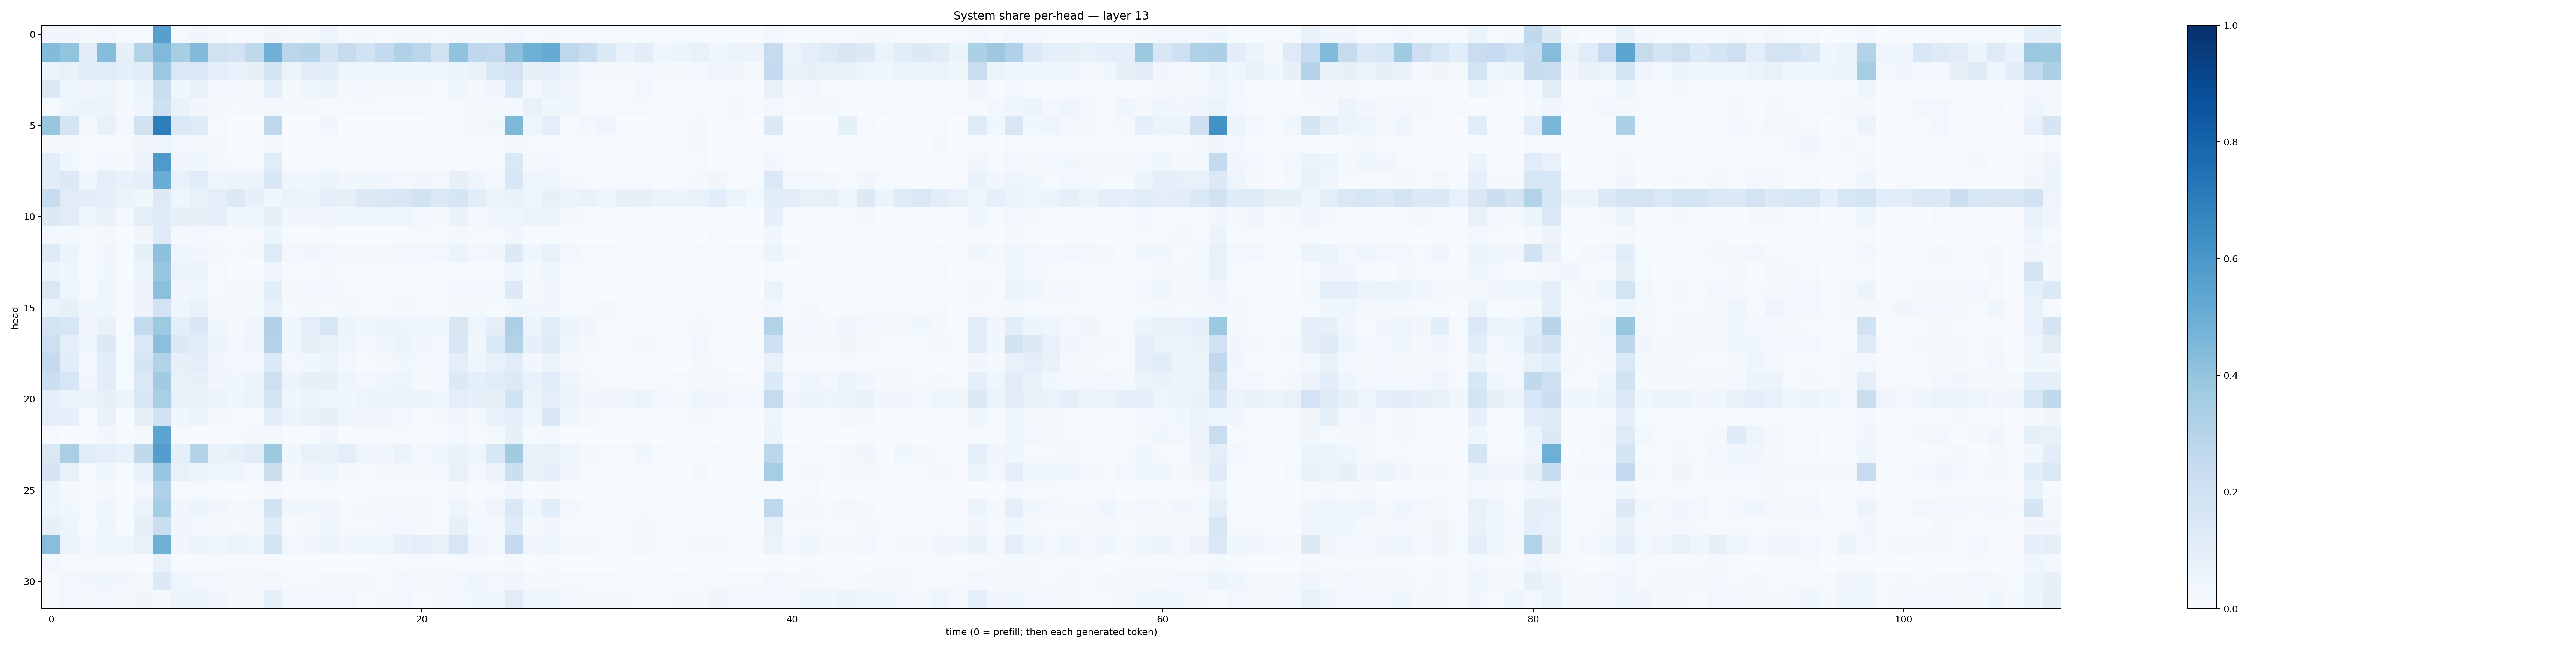

The file beside this chart, header and first rows:
0.032617345, 0.033543035, 0.022244139, 0.024684057, 0.009555388, 0.012063261, 0.56095797, 0.012761684, 0.03397357, 0.022606645, 0.0074948356, 0.0052539627, 0.031803373, 0.018462503, 0.022954974, 0.04754053, 0.01181886, 0.016353998, 0.012783412, 0.018789072, 0.015748294, 0.009877364, 0.020696113, 0.020089729
0.4383, 0.4001, 0.112, 0.4318, 0.07994, 0.3094, 0.4456, 0.3427, 0.4446, 0.199, 0.1806, 0.2723, 0.4837, 0.2883, 0.2993, 0.1642, 0.2423, 0.189, 0.2557, 0.3167, 0.2838, 0.1952, 0.4032, 0.2679
0.06238, 0.07253, 0.1158, 0.1157, 0.09004, 0.1155, 0.376, 0.1463, 0.1452, 0.09566, 0.0761, 0.08245, 0.1722, 0.06466, 0.1115, 0.1077, 0.04891, 0.04605, 0.04235, 0.03948, 0.03713, 0.04185, 0.06034, 0.07013
0.1399, 0.05052, 0.03406, 0.0473, 0.01612, 0.0536, 0.2281, 0.03831, 0.07522, 0.02927, 0.02564, 0.01946, 0.09213, 0.02311, 0.04167, 0.06544, 0.01802, 0.02505, 0.02182, 0.0162, 0.01704, 0.01168, 0.04012, 0.02052
0.01326, 0.04968, 0.05867, 0.05654, 0.01912, 0.04464, 0.2095, 0.06798, 0.0327, 0.02087, 0.01515, 0.01875, 0.03032, 0.0225, 0.01566, 0.01205, 0.0102, 0.009259, 0.008146, 0.01015, 0.01023, 0.003436, 0.009507, 0.01786
0.3897, 0.1644, 0.01747, 0.072, 0.02634, 0.1902, 0.702, 0.1405, 0.1234, 0.008168, 0.001786, 0.004222, 0.2713, 0.007787, 0.004352, 0.03227, 0.002895, 0.002937, 0.001922, 0.003645, 0.003519, 0.002585, 0.01084, 0.01894
0.02098, 0.01686, 0.0106, 0.01395, 0.01194, 0.03289, 0.04898, 0.02696, 0.01596, 0.01607, 0.007318, 0.006226, 0.01581, 0.003263, 0.004048, 0.009141, 0.003593, 0.003023, 0.003992, 0.004962, 0.00699, 0.00353, 0.007826, 0.005277
0.1074, 0.0376, 0.006483, 0.02439, 0.01921, 0.0548, 0.5866, 0.03493, 0.03652, 0.02186, 0.009005, 0.011, 0.1125, 0.004638, 0.005688, 0.01268, 0.001957, 0.00323, 0.002376, 0.003917, 0.004231, 0.003287, 0.006431, 0.004981
0.1053, 0.1318, 0.03913, 0.09416, 0.07059, 0.09865, 0.5068, 0.07571, 0.1147, 0.04948, 0.05546, 0.05962, 0.1494, 0.04368, 0.04089, 0.06162, 0.03471, 0.0388, 0.04673, 0.03054, 0.03165, 0.02943, 0.07928, 0.0473
0.2375, 0.1132, 0.1047, 0.09311, 0.05173, 0.03754, 0.128, 0.0437, 0.07178, 0.09967, 0.1302, 0.08168, 0.0367, 0.06407, 0.06091, 0.08886, 0.08107, 0.1307, 0.1456, 0.1494, 0.1881, 0.1417, 0.1686, 0.1073
0.1255, 0.11, 0.04399, 0.06869, 0.02793, 0.09629, 0.1182, 0.08044, 0.0819, 0.1012, 0.03891, 0.03988, 0.09048, 0.03512, 0.03374, 0.03366, 0.03591, 0.04035, 0.04407, 0.04261, 0.03122, 0.02232, 0.06834, 0.02573
0.03008, 0.01874, 0.008428, 0.02305, 0.007134, 0.03197, 0.121, 0.02158, 0.03064, 0.009176, 0.007843, 0.00921, 0.05872, 0.006004, 0.007486, 0.0136, 0.002949, 0.003851, 0.005995, 0.007653, 0.009423, 0.004709, 0.02151, 0.013
0.1212, 0.05166, 0.015, 0.03259, 0.01229, 0.0831, 0.4117, 0.04426, 0.03194, 0.01628, 0.01085, 0.01615, 0.1229, 0.02659, 0.03216, 0.02652, 0.01779, 0.01721, 0.01646, 0.02878, 0.02431, 0.02385, 0.06557, 0.02409
0.05656, 0.04073, 0.00731, 0.03573, 0.001538, 0.06189, 0.391, 0.0583, 0.05734, 0.009633, 0.002593, 0.002705, 0.04132, 0.009058, 0.01175, 0.01764, 0.007916, 0.007173, 0.009307, 0.01136, 0.01056, 0.005648, 0.0139, 0.00769
0.148, 0.04231, 0.0135, 0.04782, 0.01139, 0.05483, 0.4216, 0.033, 0.03872, 0.01362, 0.0222, 0.01655, 0.1082, 0.02279, 0.0271, 0.02732, 0.01, 0.009079, 0.01071, 0.01511, 0.01036, 0.01021, 0.02724, 0.02604
0.05165, 0.08354, 0.03593, 0.03523, 0.01341, 0.05695, 0.1836, 0.0426, 0.07156, 0.02244, 0.01935, 0.01616, 0.07244, 0.008481, 0.01634, 0.01138, 0.01694, 0.01433, 0.01317, 0.02306, 0.01044, 0.01255, 0.02093, 0.01929
0.1795, 0.1618, 0.03184, 0.07761, 0.01345, 0.2547, 0.373, 0.09716, 0.1487, 0.0354, 0.01837, 0.04183, 0.3167, 0.042, 0.09766, 0.1568, 0.05427, 0.03574, 0.05142, 0.0496, 0.04192, 0.0367, 0.1507, 0.04932
0.2145, 0.09195, 0.04118, 0.1317, 0.01478, 0.1364, 0.4185, 0.1278, 0.1143, 0.05971, 0.02937, 0.04856, 0.3059, 0.04684, 0.08327, 0.07076, 0.04075, 0.03, 0.03575, 0.05113, 0.03286, 0.02618, 0.1582, 0.03614
0.2538, 0.1072, 0.02436, 0.1062, 0.01203, 0.1674, 0.3137, 0.08199, 0.09497, 0.03201, 0.02382, 0.03091, 0.1386, 0.02429, 0.03772, 0.05345, 0.02863, 0.01559, 0.02242, 0.0353, 0.03058, 0.02422, 0.09408, 0.04364
0.2179, 0.1621, 0.03343, 0.1043, 0.01467, 0.1422, 0.3636, 0.0708, 0.08466, 0.03288, 0.03558, 0.05592, 0.2138, 0.05793, 0.07961, 0.0855, 0.04305, 0.03076, 0.04158, 0.04782, 0.02146, 0.02878, 0.1345, 0.08916
0.08801, 0.06271, 0.06299, 0.0787, 0.0593, 0.1532, 0.3393, 0.07549, 0.0682, 0.05234, 0.04298, 0.06382, 0.1675, 0.04041, 0.05937, 0.0474, 0.03739, 0.05074, 0.05392, 0.06388, 0.06015, 0.04368, 0.09863, 0.08224
0.09783, 0.08765, 0.0153, 0.06696, 0.007078, 0.07818, 0.1897, 0.03818, 0.05683, 0.01739, 0.009747, 0.01041, 0.1091, 0.0568, 0.07652, 0.08149, 0.04372, 0.03348, 0.03191, 0.03035, 0.01455, 0.02097, 0.03167, 0.01829
0.01045, 0.003438, 0.006739, 0.03469, 0.003976, 0.02244, 0.5394, 0.01042, 0.003641, 0.01116, 0.01396, 0.01582, 0.02521, 0.007701, 0.01292, 0.03256, 0.007217, 0.01324, 0.01255, 0.01006, 0.0122, 0.008449, 0.03016, 0.01367
0.1413, 0.3363, 0.1148, 0.09369, 0.0748, 0.2645, 0.567, 0.09113, 0.2972, 0.06858, 0.08309, 0.1127, 0.3789, 0.03601, 0.07735, 0.06859, 0.09707, 0.04731, 0.03307, 0.06552, 0.03009, 0.04286, 0.06939, 0.04933
0.1708, 0.07137, 0.01261, 0.04467, 0.01374, 0.06948, 0.3928, 0.07379, 0.05843, 0.04261, 0.04331, 0.02902, 0.2248, 0.02053, 0.03157, 0.0469, 0.01688, 0.0128, 0.02793, 0.0179, 0.02176, 0.02899, 0.07246, 0.02822
0.05347, 0.01839, 0.003978, 0.01595, 0.001921, 0.02924, 0.3182, 0.01051, 0.01528, 0.00571, 0.003358, 0.003631, 0.02827, 0.005338, 0.007016, 0.01388, 0.003814, 0.006899, 0.008238, 0.01097, 0.01205, 0.0092, 0.02161, 0.007266
0.04724, 0.03661, 0.01352, 0.04634, 0.006487, 0.06332, 0.3541, 0.03389, 0.06065, 0.03456, 0.01927, 0.02909, 0.1923, 0.03516, 0.03667, 0.03394, 0.0119, 0.01703, 0.02536, 0.02274, 0.01855, 0.01491, 0.04893, 0.02322
0.07858, 0.04769, 0.01438, 0.04776, 0.007529, 0.07914, 0.2201, 0.03142, 0.03051, 0.02136, 0.01287, 0.01649, 0.1205, 0.01371, 0.01643, 0.0371, 0.008838, 0.01519, 0.02396, 0.02464, 0.02325, 0.01449, 0.08326, 0.02827
0.4286, 0.05751, 0.02387, 0.03689, 0.04015, 0.07736, 0.4887, 0.03208, 0.0514, 0.04441, 0.0521, 0.04746, 0.1845, 0.02369, 0.03356, 0.05567, 0.03147, 0.04185, 0.04728, 0.0828, 0.0964, 0.07572, 0.1601, 0.04383
0.02427, 0.009225, 0.008076, 0.01131, 0.01004, 0.005071, 0.07138, 0.005881, 0.007691, 0.01005, 0.008187, 0.007995, 0.0155, 0.005899, 0.004762, 0.003419, 0.004638, 0.004261, 0.005263, 0.01019, 0.00857, 0.009476, 0.01327, 0.01341
0.01359, 0.02949, 0.03412, 0.03719, 0.03413, 0.02316, 0.1362, 0.04164, 0.02397, 0.02491, 0.02253, 0.01791, 0.03108, 0.01465, 0.01383, 0.01868, 0.01608, 0.01838, 0.01205, 0.02508, 0.02059, 0.02038, 0.02736, 0.04217
0.01497, 0.02765, 0.02124, 0.02883, 0.01843, 0.03326, 0.02243, 0.05213, 0.05407, 0.03378, 0.02183, 0.02807, 0.08644, 0.02983, 0.02347, 0.02541, 0.02993, 0.0153, 0.01845, 0.02362, 0.0151, 0.01638, 0.02608, 0.0355
